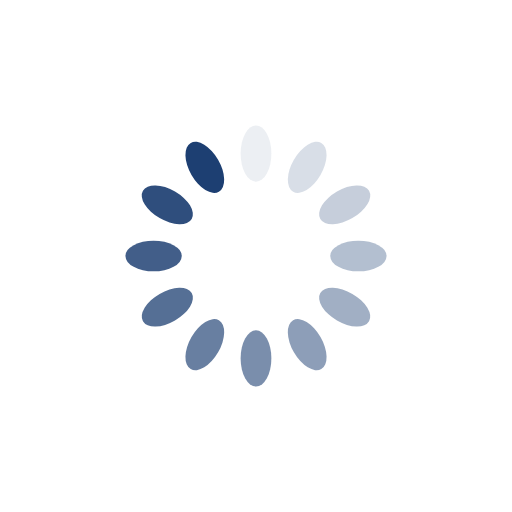
t = 0.00 s
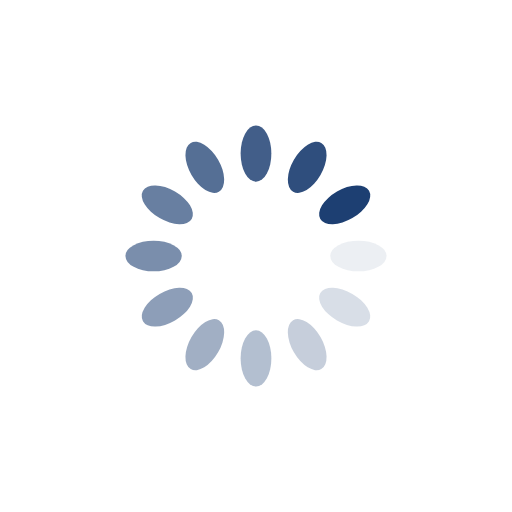
t = 0.25 s
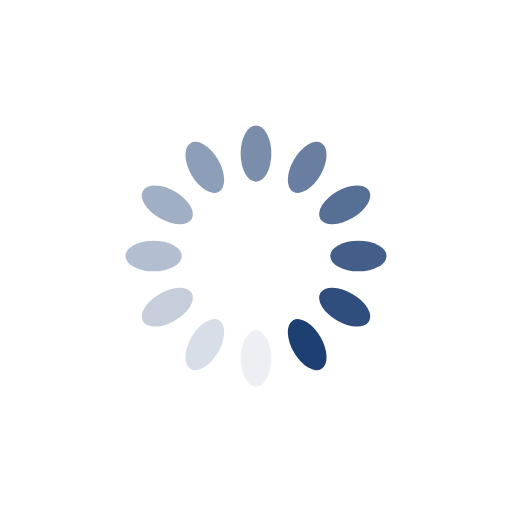
t = 0.50 s
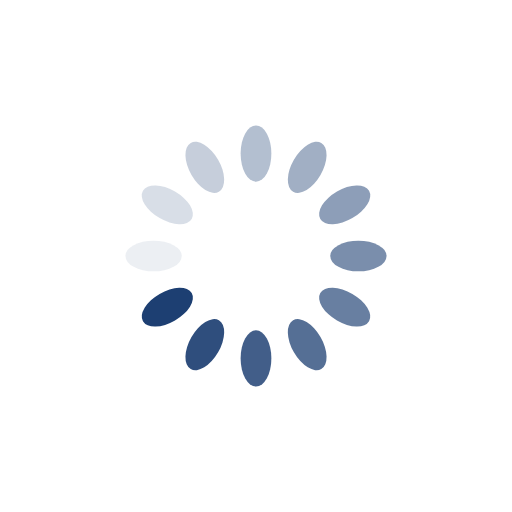
t = 0.75 s

The animated SVG that drew these frames (rendered in a browser with its animation timeline set to each time). Animation: 12 SMIL elements (animate=12); one cycle of 1.00 s, repeats indefinitely.

<?xml version="1.0" encoding="utf-8"?>
<svg xmlns="http://www.w3.org/2000/svg" xmlns:xlink="http://www.w3.org/1999/xlink" style="margin: auto; background: none; display: block; shape-rendering: auto;" width="200px" height="200px" viewBox="0 0 100 100" preserveAspectRatio="xMidYMid">
<g transform="rotate(0 50 50)">
  <rect x="47" y="24.5" rx="3" ry="5.5" width="6" height="11" fill="#1d3f72">
    <animate attributeName="opacity" values="1;0" keyTimes="0;1" dur="1s" begin="-0.9166666666666666s" repeatCount="indefinite"></animate>
  </rect>
</g><g transform="rotate(30 50 50)">
  <rect x="47" y="24.5" rx="3" ry="5.5" width="6" height="11" fill="#1d3f72">
    <animate attributeName="opacity" values="1;0" keyTimes="0;1" dur="1s" begin="-0.8333333333333334s" repeatCount="indefinite"></animate>
  </rect>
</g><g transform="rotate(60 50 50)">
  <rect x="47" y="24.5" rx="3" ry="5.5" width="6" height="11" fill="#1d3f72">
    <animate attributeName="opacity" values="1;0" keyTimes="0;1" dur="1s" begin="-0.75s" repeatCount="indefinite"></animate>
  </rect>
</g><g transform="rotate(90 50 50)">
  <rect x="47" y="24.5" rx="3" ry="5.5" width="6" height="11" fill="#1d3f72">
    <animate attributeName="opacity" values="1;0" keyTimes="0;1" dur="1s" begin="-0.6666666666666666s" repeatCount="indefinite"></animate>
  </rect>
</g><g transform="rotate(120 50 50)">
  <rect x="47" y="24.5" rx="3" ry="5.5" width="6" height="11" fill="#1d3f72">
    <animate attributeName="opacity" values="1;0" keyTimes="0;1" dur="1s" begin="-0.5833333333333334s" repeatCount="indefinite"></animate>
  </rect>
</g><g transform="rotate(150 50 50)">
  <rect x="47" y="24.5" rx="3" ry="5.5" width="6" height="11" fill="#1d3f72">
    <animate attributeName="opacity" values="1;0" keyTimes="0;1" dur="1s" begin="-0.5s" repeatCount="indefinite"></animate>
  </rect>
</g><g transform="rotate(180 50 50)">
  <rect x="47" y="24.5" rx="3" ry="5.5" width="6" height="11" fill="#1d3f72">
    <animate attributeName="opacity" values="1;0" keyTimes="0;1" dur="1s" begin="-0.4166666666666667s" repeatCount="indefinite"></animate>
  </rect>
</g><g transform="rotate(210 50 50)">
  <rect x="47" y="24.5" rx="3" ry="5.5" width="6" height="11" fill="#1d3f72">
    <animate attributeName="opacity" values="1;0" keyTimes="0;1" dur="1s" begin="-0.3333333333333333s" repeatCount="indefinite"></animate>
  </rect>
</g><g transform="rotate(240 50 50)">
  <rect x="47" y="24.5" rx="3" ry="5.5" width="6" height="11" fill="#1d3f72">
    <animate attributeName="opacity" values="1;0" keyTimes="0;1" dur="1s" begin="-0.25s" repeatCount="indefinite"></animate>
  </rect>
</g><g transform="rotate(270 50 50)">
  <rect x="47" y="24.5" rx="3" ry="5.5" width="6" height="11" fill="#1d3f72">
    <animate attributeName="opacity" values="1;0" keyTimes="0;1" dur="1s" begin="-0.16666666666666666s" repeatCount="indefinite"></animate>
  </rect>
</g><g transform="rotate(300 50 50)">
  <rect x="47" y="24.5" rx="3" ry="5.5" width="6" height="11" fill="#1d3f72">
    <animate attributeName="opacity" values="1;0" keyTimes="0;1" dur="1s" begin="-0.08333333333333333s" repeatCount="indefinite"></animate>
  </rect>
</g><g transform="rotate(330 50 50)">
  <rect x="47" y="24.5" rx="3" ry="5.5" width="6" height="11" fill="#1d3f72">
    <animate attributeName="opacity" values="1;0" keyTimes="0;1" dur="1s" begin="0s" repeatCount="indefinite"></animate>
  </rect>
</g>
<!-- [ldio] generated by https://loading.io/ --></svg>
